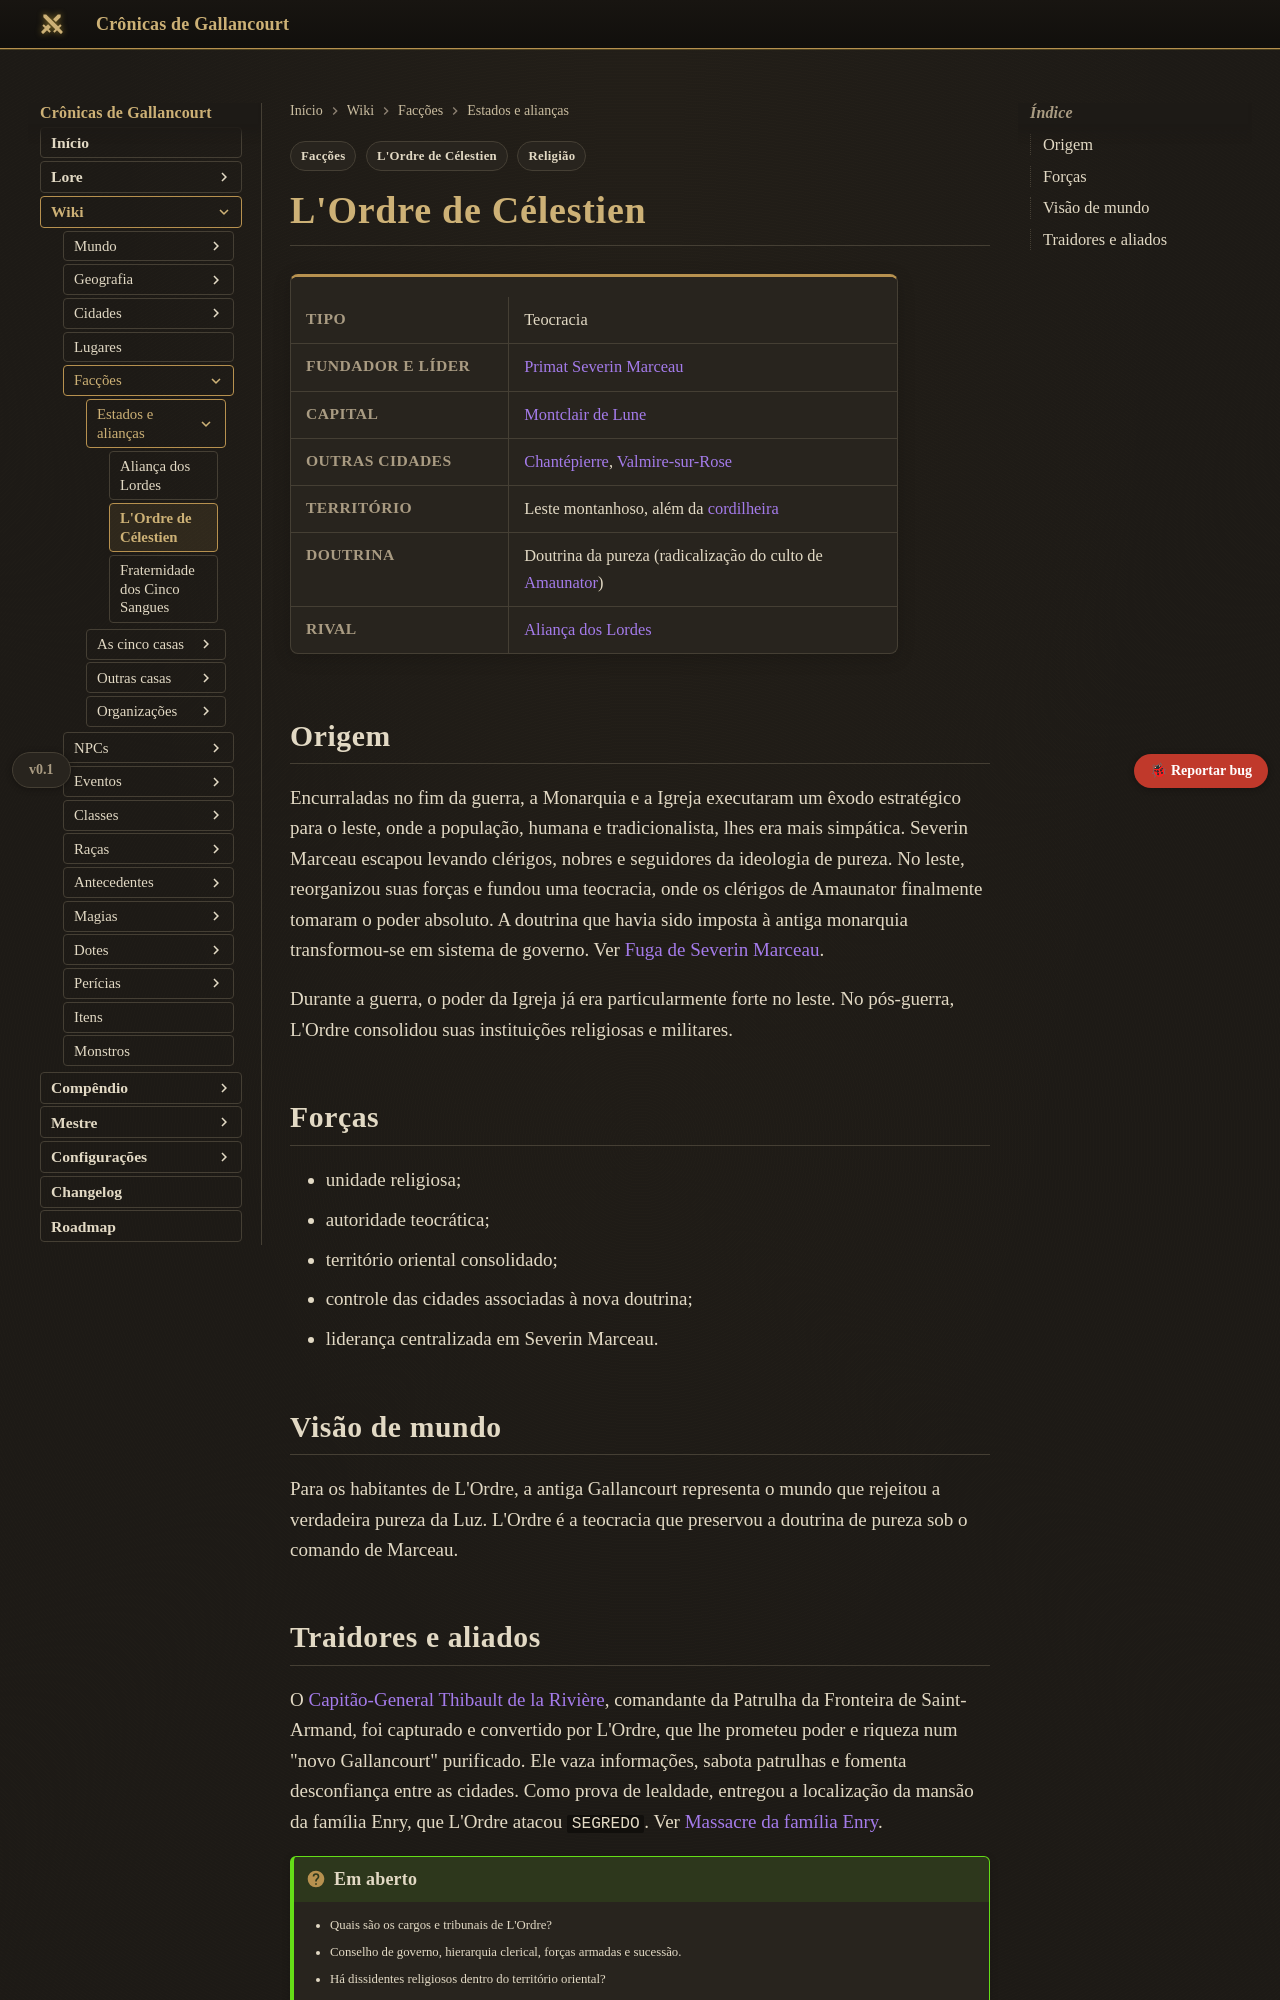

repository: Verayon/Gallancourt-RPG-DnD- · page: faccoes/l-ordre-de-celestien/index.html · generator: mkdocs

---
tags:
  - Facções
  - L'Ordre de Célestien
  - Religião
---

# L'Ordre de Célestien

<div class="ficha" markdown>

| | |
|---|---|
| **Tipo** | Teocracia |
| **Fundador e líder** | [Primat Severin Marceau](../personagens/severin-marceau.md) |
| **Capital** | [Montclair de Lune](../cidades/montclair-de-lune.md) |
| **Outras cidades** | [Chantépierre](../cidades/chantepierre.md), [Valmire-sur-Rose](../cidades/valmire-sur-rose.md) |
| **Território** | Leste montanhoso, além da [cordilheira](../geografia/grande-cordilheira.md) |
| **Doutrina** | Doutrina da pureza (radicalização do culto de [Amaunator](../mundo/religiao.md)) |
| **Rival** | [Aliança dos Lordes](alianca-dos-lordes.md) |

</div>

## Origem

Encurraladas no fim da guerra, a Monarquia e a Igreja executaram um êxodo estratégico para o
leste, onde a população, humana e tradicionalista, lhes era mais simpática. Severin Marceau
escapou levando clérigos, nobres e seguidores da ideologia de pureza. No leste, reorganizou suas forças e fundou uma teocracia, onde os clérigos de Amaunator
finalmente tomaram o poder absoluto. A
doutrina que havia sido imposta à antiga monarquia transformou-se em sistema de governo. Ver
[Fuga de Severin Marceau](../eventos/fuga-de-severin-marceau.md).

Durante a guerra, o poder da Igreja já era particularmente forte no leste. No pós-guerra, L'Ordre
consolidou suas instituições religiosas e militares.

## Forças

- unidade religiosa;
- autoridade teocrática;
- território oriental consolidado;
- controle das cidades associadas à nova doutrina;
- liderança centralizada em Severin Marceau.

## Visão de mundo

Para os habitantes de L'Ordre, a antiga Gallancourt representa o mundo que rejeitou a verdadeira
pureza da Luz. L'Ordre é a teocracia que preservou a doutrina de pureza sob o comando de Marceau.
